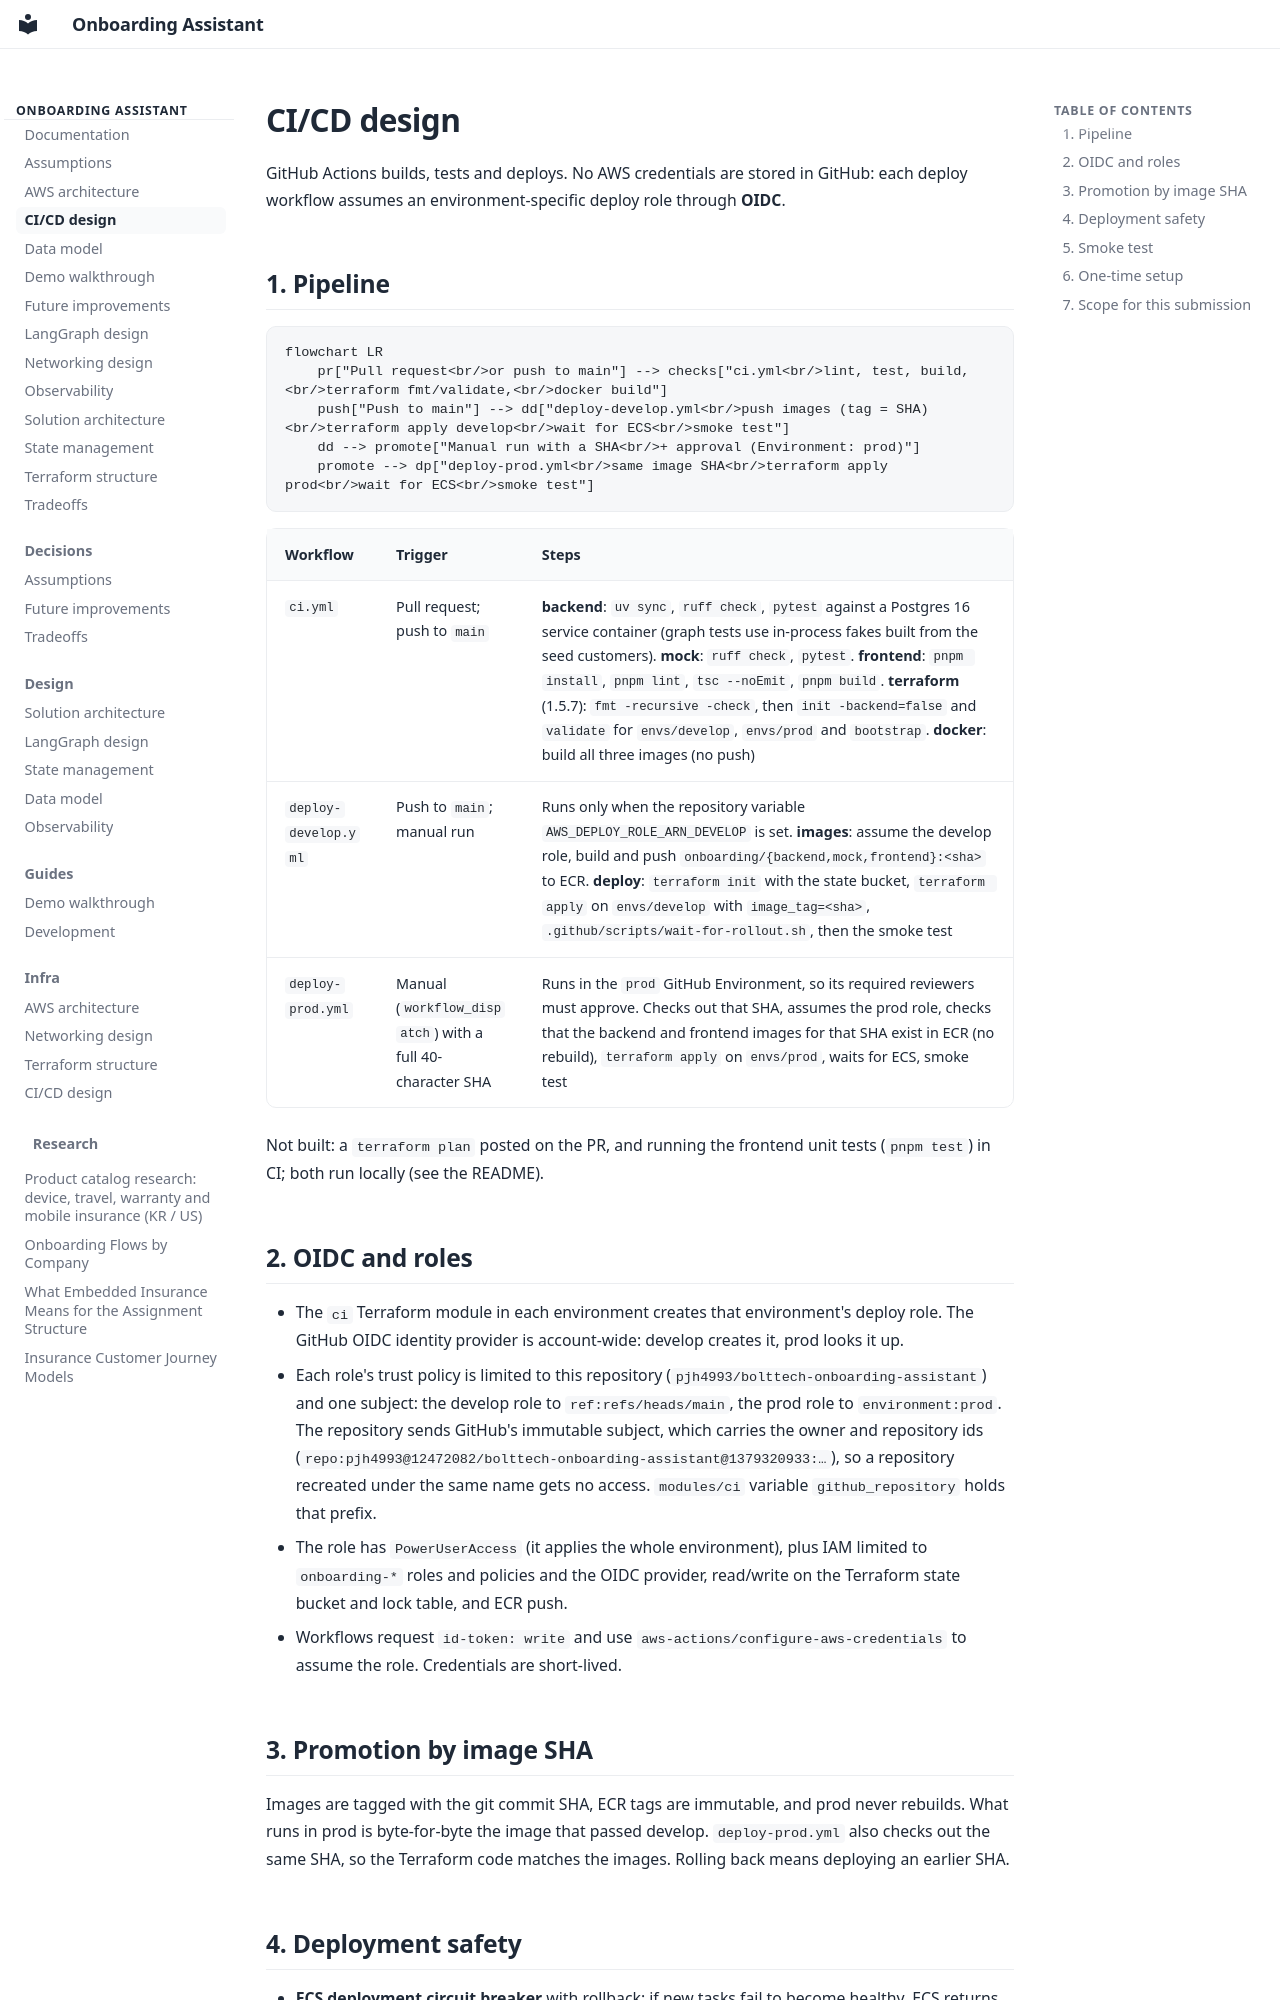

repository: pjh4993/insurance-onboarding-assistant · page: cicd/index.html · generator: mkdocs

# CI/CD design

GitHub Actions builds, tests and deploys. No AWS credentials are stored in GitHub: each deploy workflow assumes
an environment-specific deploy role through **OIDC**.

## 1. Pipeline

```mermaid
flowchart LR
    pr["Pull request<br/>or push to main"] --> checks["ci.yml<br/>lint, test, build,<br/>terraform fmt/validate,<br/>docker build"]
    push["Push to main"] --> dd["deploy-develop.yml<br/>push images (tag = SHA)<br/>terraform apply develop<br/>wait for ECS<br/>smoke test"]
    dd --> promote["Manual run with a SHA<br/>+ approval (Environment: prod)"]
    promote --> dp["deploy-prod.yml<br/>same image SHA<br/>terraform apply prod<br/>wait for ECS<br/>smoke test"]
```

| Workflow | Trigger | Steps |
|---|---|---|
| `ci.yml` | Pull request; push to `main` | **backend**: `uv sync`, `ruff check`, `pytest` against a Postgres 16 service container (graph tests use in-process fakes built from the seed customers). **mock**: `ruff check`, `pytest`. **frontend**: `pnpm install`, `pnpm lint`, `tsc --noEmit`, `pnpm build`. **terraform** (1.5.7): `fmt -recursive -check`, then `init -backend=false` and `validate` for `envs/develop`, `envs/prod` and `bootstrap`. **docker**: build all three images (no push) |
| `deploy-develop.yml` | Push to `main`; manual run | Runs only when the repository variable `AWS_DEPLOY_ROLE_ARN_DEVELOP` is set. **images**: assume the develop role, build and push `onboarding/{backend,mock,frontend}:<sha>` to ECR. **deploy**: `terraform init` with the state bucket, `terraform apply` on `envs/develop` with `image_tag=<sha>`, `.github/scripts/wait-for-rollout.sh`, then the smoke test |
| `deploy-prod.yml` | Manual (`workflow_dispatch`) with a full 40-character SHA | Runs in the `prod` GitHub Environment, so its required reviewers must approve. Checks out that SHA, assumes the prod role, checks that the backend and frontend images for that SHA exist in ECR (no rebuild), `terraform apply` on `envs/prod`, waits for ECS, smoke test |

Not built: a `terraform plan` posted on the PR, and running the frontend unit tests (`pnpm test`) in CI; both run
locally (see the README).

## 2. OIDC and roles

- The `ci` Terraform module in each environment creates that environment's deploy role. The GitHub OIDC
  identity provider is account-wide: develop creates it, prod looks it up.
- Each role's trust policy is limited to this repository (`pjh4993/bolttech-onboarding-assistant`) and one
  subject: the develop role to `ref:refs/heads/main`, the prod role to `environment:prod`.
  The repository sends GitHub's immutable subject, which carries the owner and repository ids
  (`repo:pjh4993@12472082/bolttech-onboarding-assistant@1379320933:…`), so a repository recreated under the same
  name gets no access. `modules/ci` variable `github_repository` holds that prefix.
- The role has `PowerUserAccess` (it applies the whole environment), plus IAM limited to `onboarding-*` roles and
  policies and the OIDC provider, read/write on the Terraform state bucket and lock table, and ECR push.
- Workflows request `id-token: write` and use `aws-actions/configure-aws-credentials` to assume the role.
  Credentials are short-lived.
